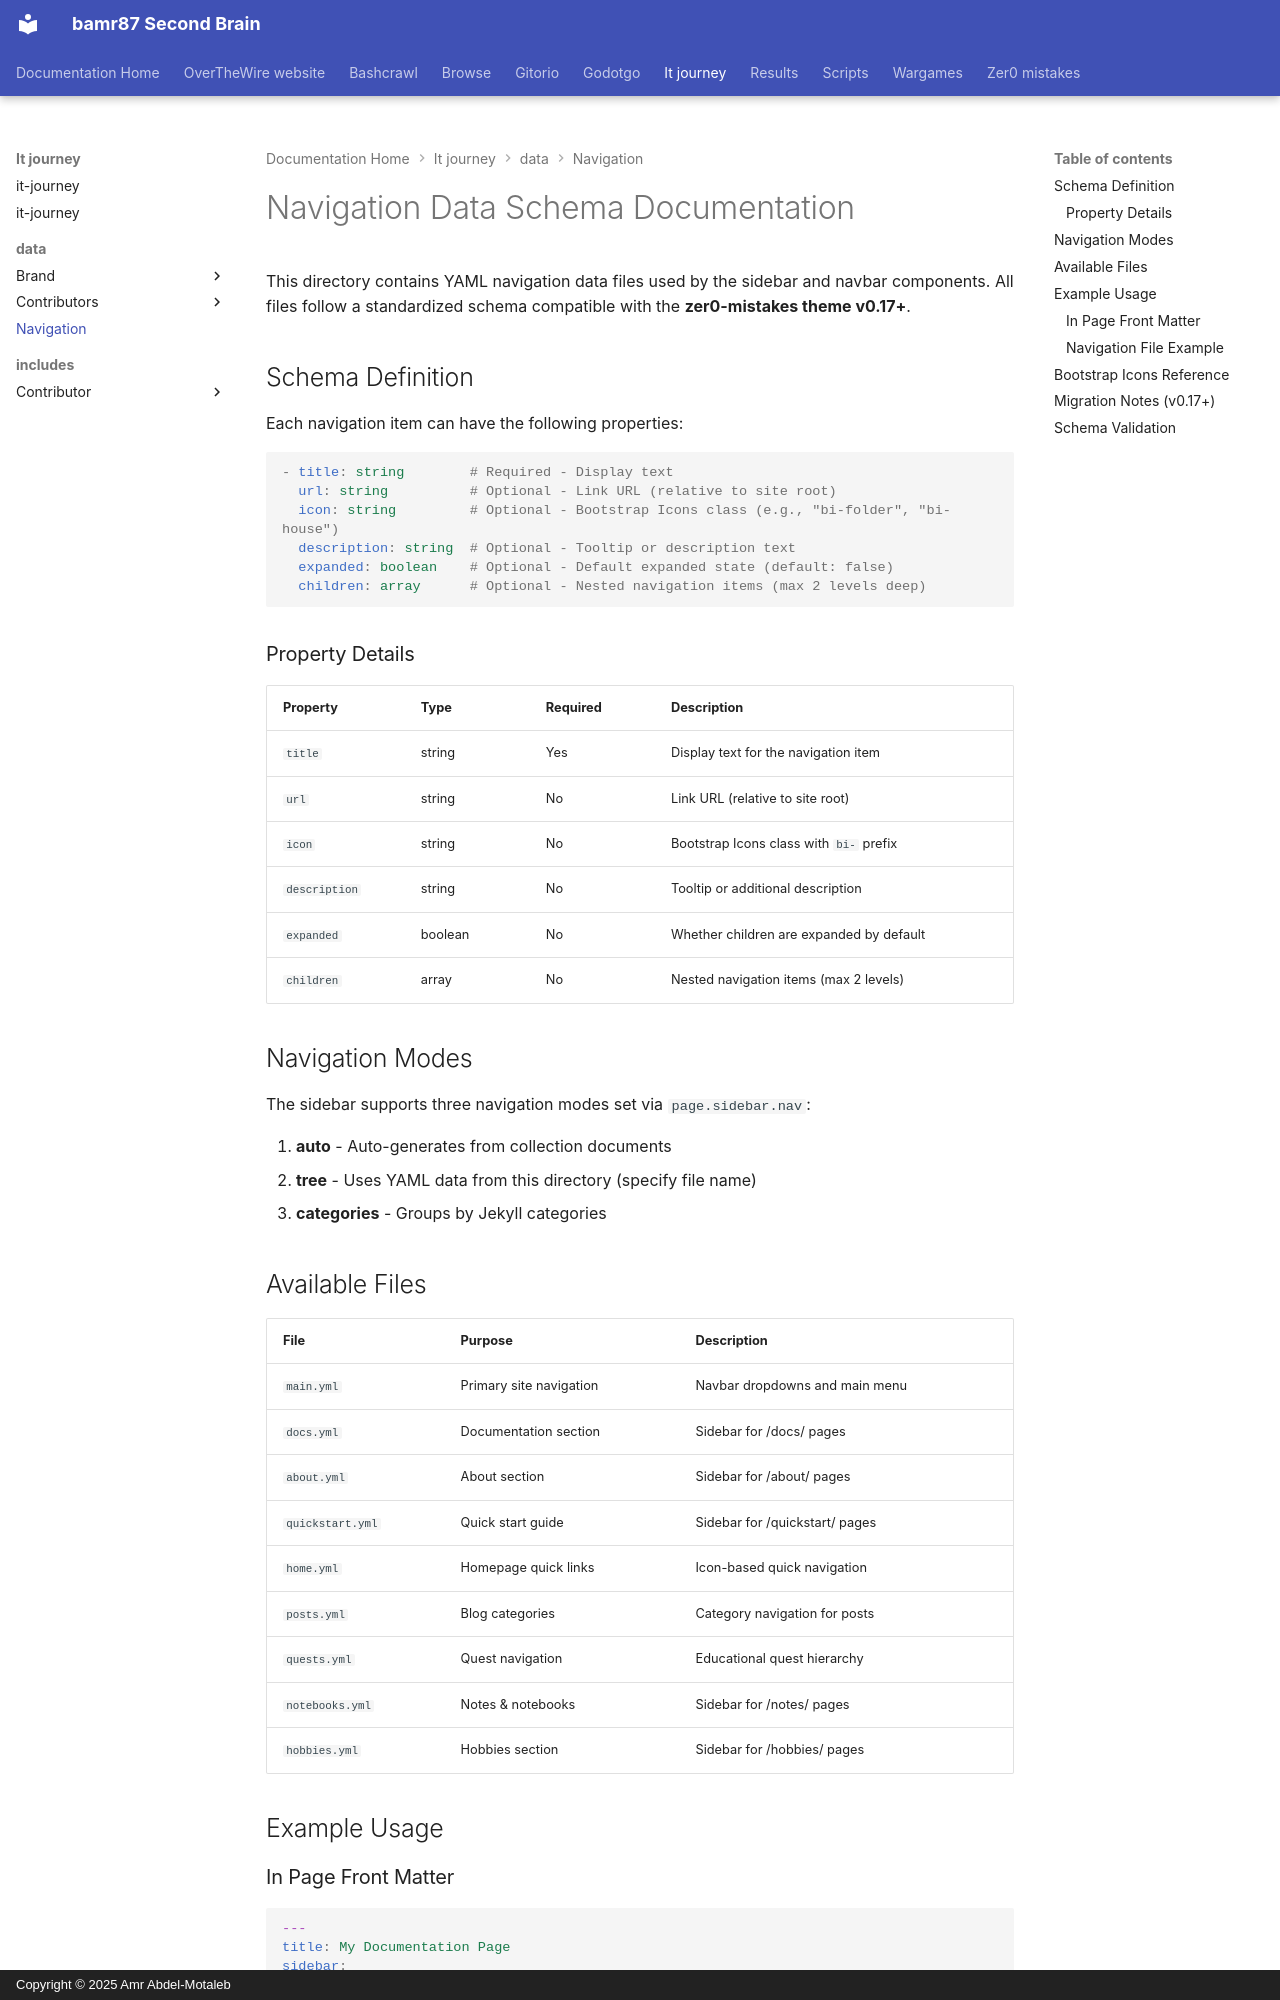

repository: bamr87/README · page: it-journey/_data/navigation/index.html · generator: mkdocs · copyright: Copyright © 2025 Amr Abdel-Motaleb

---
source_file: _data/navigation/README.md
source_repo: bamr87/it-journey
source_url: https://github.com/bamr87/it-journey/blob/main/_data/navigation/README.md
title: Navigation Data Schema Documentation
---
# Navigation Data Schema Documentation

This directory contains YAML navigation data files used by the sidebar and navbar components. All files follow a standardized schema compatible with the **zer0-mistakes theme v0.17+**.

## Schema Definition

Each navigation item can have the following properties:

```yaml
- title: string        # Required - Display text
  url: string          # Optional - Link URL (relative to site root)
  icon: string         # Optional - Bootstrap Icons class (e.g., "bi-folder", "bi-house")
  description: string  # Optional - Tooltip or description text
  expanded: boolean    # Optional - Default expanded state (default: false)
  children: array      # Optional - Nested navigation items (max 2 levels deep)
```

### Property Details

| Property | Type | Required | Description |
|----------|------|----------|-------------|
| `title` | string | Yes | Display text for the navigation item |
| `url` | string | No | Link URL (relative to site root) |
| `icon` | string | No | Bootstrap Icons class with `bi-` prefix |
| `description` | string | No | Tooltip or additional description |
| `expanded` | boolean | No | Whether children are expanded by default |
| `children` | array | No | Nested navigation items (max 2 levels) |

## Navigation Modes

The sidebar supports three navigation modes set via `page.sidebar.nav`:

1. **auto** - Auto-generates from collection documents
2. **tree** - Uses YAML data from this directory (specify file name)
3. **categories** - Groups by Jekyll categories
